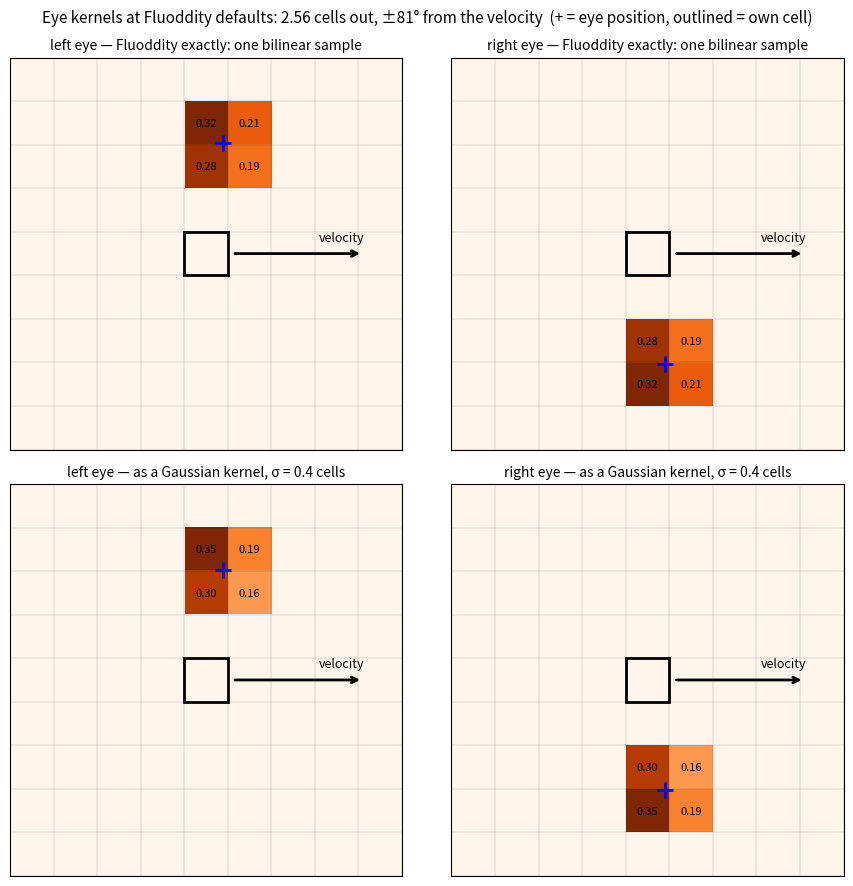

Python code for this plot:
import numpy as np, matplotlib; matplotlib.use("Agg")
import matplotlib.pyplot as plt
dist, ang, sig = 2.56, np.radians(81), 0.4
eyes = [("left eye", (np.cos(ang)*dist, np.sin(ang)*dist)), ("right eye", (np.cos(ang)*dist, -np.sin(ang)*dist))]
R = 4; xs = np.arange(-R, R+1); X, Y = np.meshgrid(xs, xs)
def bilinear(c):
    return np.clip(1-np.abs(X-c[0]),0,None)*np.clip(1-np.abs(Y-c[1]),0,None)
def gauss(c):
    V = np.exp(-0.5*((X-c[0])**2+(Y-c[1])**2)/sig**2); return V/V.sum()
fig, axs = plt.subplots(2, 2, figsize=(9, 9))
for r, (kind, f) in enumerate([("Fluoddity exactly: one bilinear sample", bilinear), (f"as a Gaussian kernel, σ = {sig} cells", gauss)]):
    for ccol, (name, c) in enumerate(eyes):
        ax = axs[r, ccol]; V = f(c)
        ax.imshow(V, cmap="Oranges", vmin=0, vmax=V.max(), origin="lower", extent=(-R-.5, R+.5, -R-.5, R+.5))
        for k in range(-R, R+2): ax.axhline(k-.5, c="k", lw=.3, alpha=.3); ax.axvline(k-.5, c="k", lw=.3, alpha=.3)
        for (x, y), v in np.ndenumerate(V.T):
            if V.T[x, y] > 0.02: ax.text(xs[x], xs[y], f"{V.T[x,y]:.2f}", ha="center", va="center", fontsize=8)
        ax.add_patch(plt.Rectangle((-.5,-.5),1,1,fill=False,ec="k",lw=2))
        ax.annotate("", (3.6, 0), (0.6, 0), arrowprops=dict(arrowstyle="->", lw=2)); ax.text(2.6, 0.3, "velocity", fontsize=9)
        ax.plot(*c, "b+", ms=12, mew=2)
        ax.set_title(f"{name} — {kind}", fontsize=10); ax.set_xticks([]); ax.set_yticks([])
fig.suptitle("Eye kernels at Fluoddity defaults: 2.56 cells out, ±81° from the velocity  (+ = eye position, outlined = own cell)", fontsize=11)
fig.tight_layout(); fig.savefig("kernel3.png", dpi=100)
